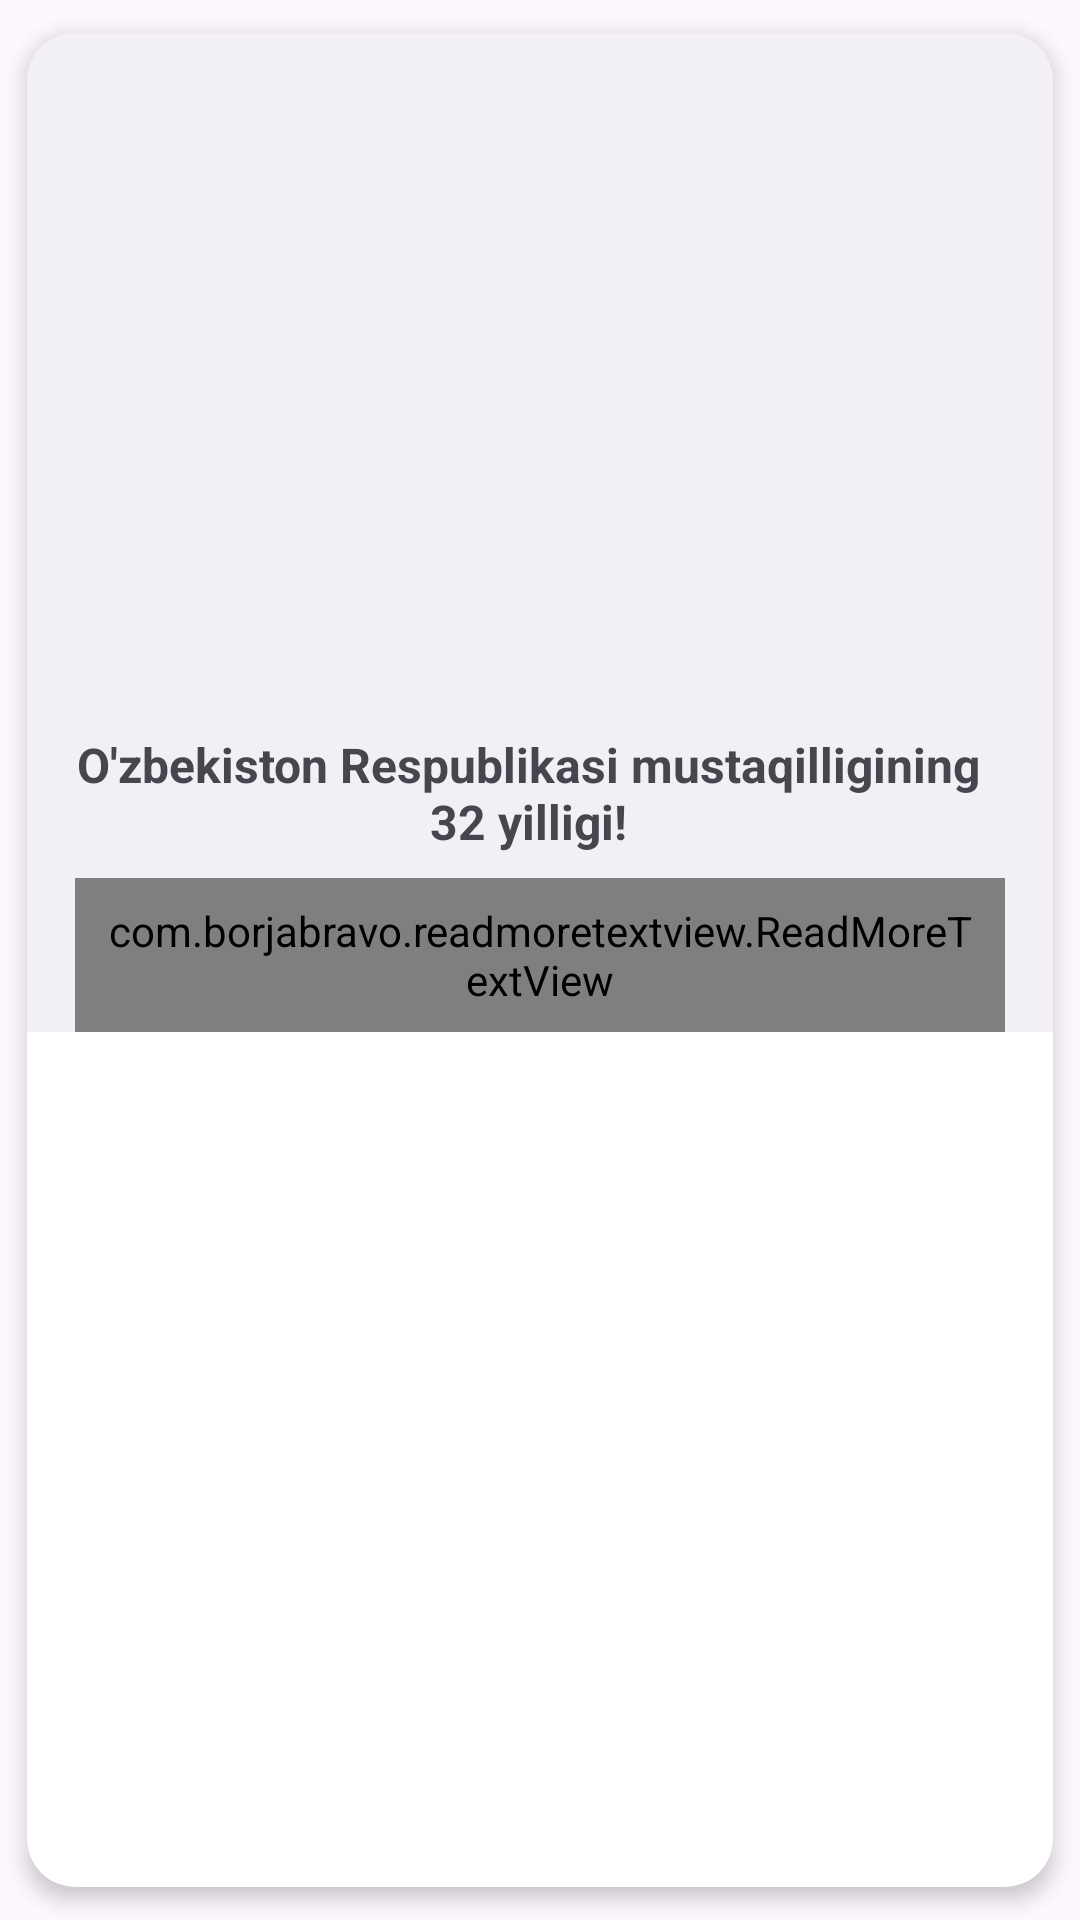

Layout XML and referenced resources for this Android screen:
<!-- AndroidManifest.xml: application theme Theme._12schoolAdminPanel -->
<!-- res/layout/rew_news.xml -->
<?xml version="1.0" encoding="utf-8"?>
<androidx.cardview.widget.CardView xmlns:android="http://schemas.android.com/apk/res/android"
    xmlns:app="http://schemas.android.com/apk/res-auto"
    xmlns:tools="http://schemas.android.com/tools"
    android:layout_width="match_parent"
    android:layout_height="wrap_content"
    app:cardUseCompatPadding="true"

    android:layout_margin="10dp"
    android:clickable="true"

    android:foreground="?selectableItemBackground"
    app:cardCornerRadius="16dp"
    app:cardElevation="4dp">

    <LinearLayout
        android:background="@color/lingSilver"
        android:layout_width="match_parent"
        android:layout_height="wrap_content"
        android:orientation="vertical">

        <ImageView
            android:scaleType="centerCrop"
            android:id="@+id/item_img"
            android:layout_width="match_parent"
            android:layout_height="225dp"
            android:src="@drawable/teacher" />

        <androidx.constraintlayout.widget.ConstraintLayout
            android:layout_width="match_parent"
            android:layout_height="wrap_content"
            android:layout_marginStart="16dp"
            android:layout_marginTop="8dp"
            android:orientation="horizontal">

            <TextView
                android:id="@+id/item_Newstxt"
                android:layout_width="0dp"
                android:layout_height="wrap_content"
                android:layout_marginEnd="16dp"
                android:text="O'zbekiston Respublikasi mustaqilligining 32 yilligi!"
                android:textAlignment="center"
                android:textSize="16sp"
                android:textStyle="bold"
                app:layout_constraintBottom_toBottomOf="parent"
                app:layout_constraintEnd_toStartOf="@+id/newsDelete"
                app:layout_constraintHorizontal_bias="0.04"
                app:layout_constraintStart_toStartOf="parent"
                app:layout_constraintTop_toTopOf="parent" />

            <ImageView
                android:id="@+id/newsDelete"
                android:layout_width="wrap_content"
                android:layout_height="wrap_content"
                android:layout_gravity="bottom"
                android:layout_marginEnd="8dp"


                android:src="@drawable/baseline_delete_24"
                app:layout_constraintBottom_toBottomOf="parent"
                app:layout_constraintEnd_toEndOf="parent"
                app:layout_constraintTop_toTopOf="parent" />
        </androidx.constraintlayout.widget.ConstraintLayout>

        <com.borjabravo.readmoretextview.ReadMoreTextView
            android:id="@+id/itm_newsDesc"
            android:layout_width="match_parent"
            android:layout_height="wrap_content"
            android:layout_marginStart="16dp"
            android:layout_marginTop="8dp"
            android:layout_marginEnd="16dp"
            android:lineSpacingExtra="6sp"
            android:padding="8dp"
            android:pointerIcon="copy"
            android:textSize="18sp"
            app:colorClickableText="@color/subtext"
            app:trimCollapsedText="@string/show_more_text"
            app:trimLength="5"
            app:trimMode="trimModeLine" />



    </LinearLayout>


</androidx.cardview.widget.CardView>
<!-- resources referenced by this layout -->
<resources>
  <color name="lingSilver">#F2F0F5</color>
  <color name="subtext">#5F5E5E</color>
  <string name="show_more_text"> more</string>
  <style name="Theme._12schoolAdminPanel" parent="Base.Theme._12schoolAdminPanel" />
  <style name="Base.Theme._12schoolAdminPanel" parent="Theme.Material3.DayNight.NoActionBar">
          
          
          <item name="android:statusBarColor">@color/black</item>
  
  
  
      </style>
  <color name="black">#FF000000</color>
</resources>
